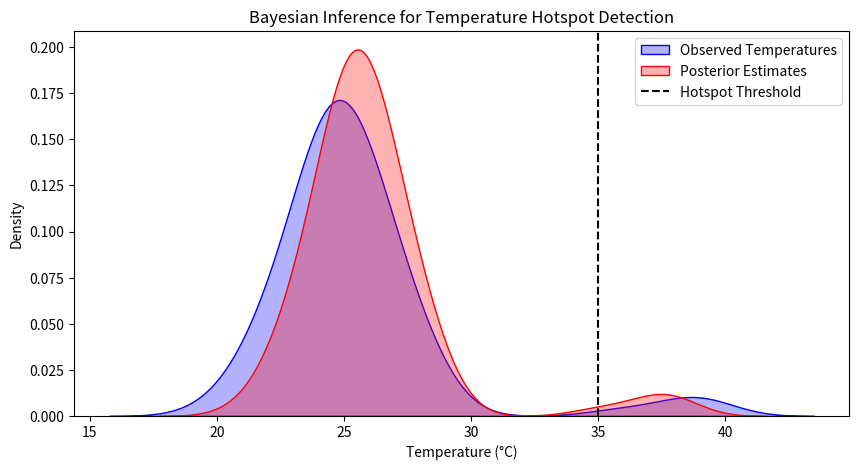

Write Python code to recreate this figure.
import numpy as np
import matplotlib.pyplot as plt
import seaborn as sns
from scipy.stats import norm

# Simulated temperature readings (sensor data)
np.random.seed(42)
n_sensors = 100
background_temp = np.random.normal(25, 2, n_sensors)  # Normal region (mean=25°C, std=2)
hotspot_temp = np.random.normal(40, 3, 5)  # Hotspot region (mean=40°C, std=3)
temperatures = np.concatenate([background_temp, hotspot_temp])

# Define prior (assume hotspots are rare)
prior_mean = 30  # Prior belief of average temperature
prior_std = 5    # Uncertainty in prior
prior = norm(prior_mean, prior_std)

# Likelihood function (assumes Gaussian noise)
likelihood_std = 2  # Measurement noise

# Compute Posterior using Bayes' Rule
posterior_means = []
posterior_stds = []

for temp in temperatures:
    likelihood = norm(temp, likelihood_std)
    posterior_mean = (prior_mean / prior_std**2 + temp / likelihood_std**2) / (1 / prior_std**2 + 1 / likelihood_std**2)
    posterior_std = np.sqrt(1 / (1 / prior_std**2 + 1 / likelihood_std**2))
    posterior_means.append(posterior_mean)
    posterior_stds.append(posterior_std)

# Convert to numpy arrays
posterior_means = np.array(posterior_means)
posterior_stds = np.array(posterior_stds)

# Identify hotspots (posterior mean above threshold)
threshold = 35
hotspots = posterior_means > threshold

# Plot results
plt.figure(figsize=(10, 5))
sns.kdeplot(temperatures, label="Observed Temperatures", fill=True, color="blue", alpha=0.3)
sns.kdeplot(posterior_means, label="Posterior Estimates", fill=True, color="red", alpha=0.3)
plt.axvline(threshold, color="black", linestyle="--", label="Hotspot Threshold")
plt.xlabel("Temperature (°C)")
plt.ylabel("Density")
plt.legend()
plt.title("Bayesian Inference for Temperature Hotspot Detection")
plt.show()

# Print detected hotspots
print(f"Detected {hotspots.sum()} hotspots out of {n_sensors} sensors.")
